Image classification data set "bitmaps" (gojira/fastai-v3-projects on GitHub). Class labels (2): anomaly, normal.

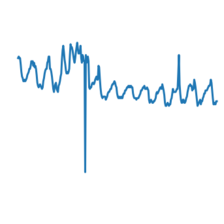
Label: normal

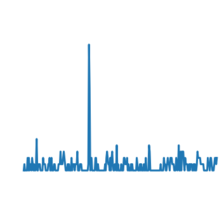
Label: normal

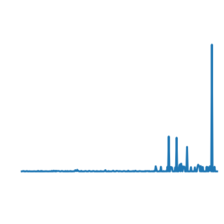
Label: anomaly

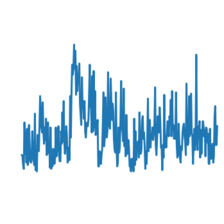
Label: normal

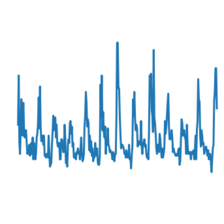
Label: normal

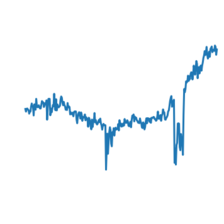
Label: normal
